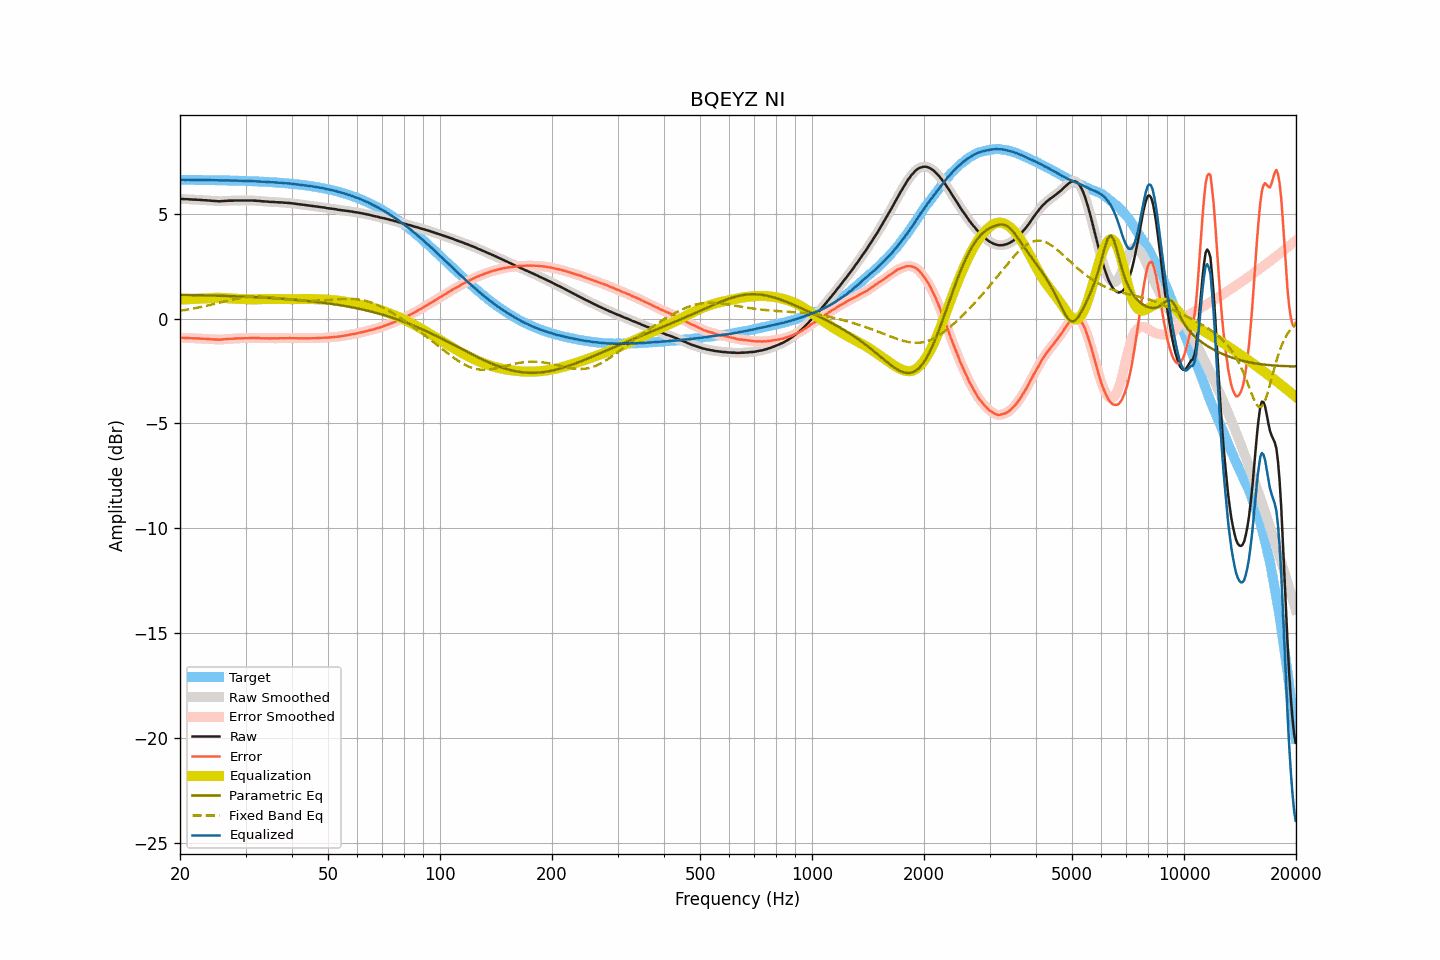

The table this chart was drawn from, first rows:
frequency, raw, smoothed, error, error_smoothed, equalization, parametric_eq, fixed_band_eq, equalized_raw, equalized_smoothed, target
20.00, 5.71, 5.71, -0.92, -0.92, 0.91, 1.14, 0.38, 6.62, 6.62, 6.62
20.20, 5.71, 5.71, -0.92, -0.92, 0.92, 1.14, 0.39, 6.62, 6.62, 6.62
20.40, 5.71, 5.70, -0.91, -0.92, 0.92, 1.13, 0.40, 6.63, 6.62, 6.62
20.61, 5.70, 5.70, -0.92, -0.92, 0.92, 1.13, 0.41, 6.62, 6.62, 6.62
20.81, 5.70, 5.70, -0.92, -0.92, 0.92, 1.13, 0.42, 6.62, 6.62, 6.62
21.02, 5.70, 5.69, -0.92, -0.93, 0.93, 1.13, 0.44, 6.62, 6.62, 6.62
21.23, 5.69, 5.69, -0.93, -0.93, 0.93, 1.13, 0.45, 6.62, 6.62, 6.62
21.44, 5.69, 5.68, -0.93, -0.93, 0.93, 1.13, 0.46, 6.62, 6.62, 6.62
21.66, 5.68, 5.68, -0.94, -0.94, 0.94, 1.13, 0.48, 6.61, 6.62, 6.62
21.87, 5.68, 5.68, -0.94, -0.94, 0.94, 1.12, 0.49, 6.62, 6.62, 6.62
22.09, 5.68, 5.67, -0.94, -0.94, 0.94, 1.12, 0.51, 6.62, 6.62, 6.62
22.31, 5.67, 5.67, -0.95, -0.94, 0.95, 1.12, 0.52, 6.61, 6.62, 6.62
22.54, 5.67, 5.67, -0.95, -0.95, 0.95, 1.12, 0.54, 6.62, 6.62, 6.61
22.76, 5.66, 5.66, -0.96, -0.95, 0.95, 1.12, 0.55, 6.61, 6.61, 6.61
22.99, 5.66, 5.66, -0.95, -0.96, 0.96, 1.12, 0.57, 6.61, 6.61, 6.61
23.22, 5.65, 5.65, -0.96, -0.96, 0.96, 1.11, 0.59, 6.61, 6.61, 6.61
23.45, 5.65, 5.65, -0.96, -0.96, 0.97, 1.11, 0.60, 6.61, 6.61, 6.61
23.69, 5.64, 5.64, -0.97, -0.97, 0.97, 1.11, 0.62, 6.61, 6.61, 6.61
23.92, 5.64, 5.63, -0.97, -0.97, 0.98, 1.11, 0.64, 6.61, 6.61, 6.61
24.16, 5.63, 5.63, -0.98, -0.98, 0.98, 1.11, 0.66, 6.61, 6.61, 6.61
24.40, 5.62, 5.62, -0.99, -0.99, 0.99, 1.10, 0.68, 6.60, 6.61, 6.61
24.65, 5.62, 5.61, -0.99, -0.99, 0.99, 1.10, 0.69, 6.61, 6.61, 6.60
24.89, 5.61, 5.61, -1.00, -0.99, 0.99, 1.10, 0.71, 6.60, 6.60, 6.60
25.14, 5.61, 5.60, -0.99, -1.00, 1.00, 1.10, 0.73, 6.60, 6.60, 6.60
25.39, 5.60, 5.60, -1.00, -1.00, 1.00, 1.09, 0.75, 6.59, 6.60, 6.60
25.65, 5.60, 5.60, -1.00, -1.00, 0.99, 1.09, 0.77, 6.59, 6.59, 6.60
25.91, 5.61, 5.60, -0.99, -0.99, 0.99, 1.09, 0.79, 6.60, 6.60, 6.60
26.16, 5.61, 5.61, -0.99, -0.99, 0.99, 1.09, 0.81, 6.59, 6.60, 6.60
26.43, 5.62, 5.62, -0.98, -0.98, 0.98, 1.08, 0.83, 6.60, 6.60, 6.59
26.69, 5.62, 5.62, -0.98, -0.97, 0.98, 1.08, 0.85, 6.59, 6.60, 6.59
26.96, 5.63, 5.63, -0.96, -0.97, 0.97, 1.08, 0.86, 6.60, 6.59, 6.59
27.23, 5.63, 5.63, -0.96, -0.96, 0.96, 1.08, 0.88, 6.59, 6.59, 6.59
27.50, 5.63, 5.63, -0.96, -0.96, 0.96, 1.07, 0.90, 6.59, 6.59, 6.59
27.77, 5.63, 5.63, -0.96, -0.95, 0.95, 1.07, 0.92, 6.58, 6.58, 6.59
28.05, 5.64, 5.63, -0.95, -0.95, 0.95, 1.07, 0.93, 6.59, 6.58, 6.58
28.33, 5.64, 5.64, -0.94, -0.94, 0.95, 1.07, 0.95, 6.58, 6.58, 6.58
28.62, 5.64, 5.64, -0.94, -0.94, 0.94, 1.06, 0.96, 6.58, 6.58, 6.58
28.90, 5.64, 5.64, -0.94, -0.94, 0.94, 1.06, 0.98, 6.58, 6.58, 6.58
29.19, 5.64, 5.64, -0.94, -0.94, 0.94, 1.06, 0.99, 6.57, 6.57, 6.57
29.48, 5.64, 5.64, -0.93, -0.93, 0.93, 1.05, 1.00, 6.57, 6.57, 6.57
29.78, 5.64, 5.64, -0.93, -0.93, 0.93, 1.05, 1.01, 6.57, 6.57, 6.57
30.08, 5.64, 5.64, -0.93, -0.93, 0.93, 1.05, 1.02, 6.57, 6.57, 6.57
30.38, 5.64, 5.64, -0.93, -0.93, 0.93, 1.04, 1.03, 6.56, 6.56, 6.56
30.68, 5.64, 5.64, -0.92, -0.92, 0.92, 1.04, 1.04, 6.56, 6.56, 6.56
30.99, 5.64, 5.64, -0.92, -0.92, 0.92, 1.04, 1.04, 6.56, 6.56, 6.56
31.30, 5.64, 5.64, -0.92, -0.92, 0.92, 1.03, 1.05, 6.56, 6.56, 6.56
31.61, 5.63, 5.63, -0.92, -0.92, 0.92, 1.03, 1.05, 6.55, 6.55, 6.55
31.93, 5.63, 5.63, -0.92, -0.92, 0.92, 1.03, 1.05, 6.55, 6.55, 6.55
32.24, 5.62, 5.62, -0.93, -0.93, 0.93, 1.02, 1.05, 6.54, 6.55, 6.55
32.57, 5.62, 5.61, -0.92, -0.93, 0.93, 1.02, 1.05, 6.55, 6.54, 6.54
32.89, 5.61, 5.61, -0.93, -0.93, 0.93, 1.01, 1.05, 6.54, 6.54, 6.54
33.22, 5.60, 5.60, -0.94, -0.93, 0.93, 1.01, 1.05, 6.53, 6.53, 6.53
33.55, 5.60, 5.59, -0.93, -0.94, 0.94, 1.01, 1.04, 6.53, 6.53, 6.53
33.89, 5.59, 5.59, -0.94, -0.94, 0.94, 1.00, 1.04, 6.52, 6.53, 6.53
34.23, 5.59, 5.58, -0.93, -0.94, 0.94, 1.00, 1.03, 6.53, 6.52, 6.52
34.57, 5.58, 5.58, -0.94, -0.94, 0.94, 0.99, 1.02, 6.52, 6.52, 6.52
34.92, 5.57, 5.57, -0.95, -0.94, 0.94, 0.99, 1.02, 6.51, 6.51, 6.51
35.27, 5.57, 5.57, -0.94, -0.94, 0.94, 0.98, 1.01, 6.51, 6.51, 6.51
35.62, 5.57, 5.56, -0.94, -0.94, 0.94, 0.98, 1.00, 6.51, 6.50, 6.50
35.97, 5.56, 5.56, -0.94, -0.94, 0.94, 0.97, 0.99, 6.50, 6.50, 6.50
... 635 more rows
